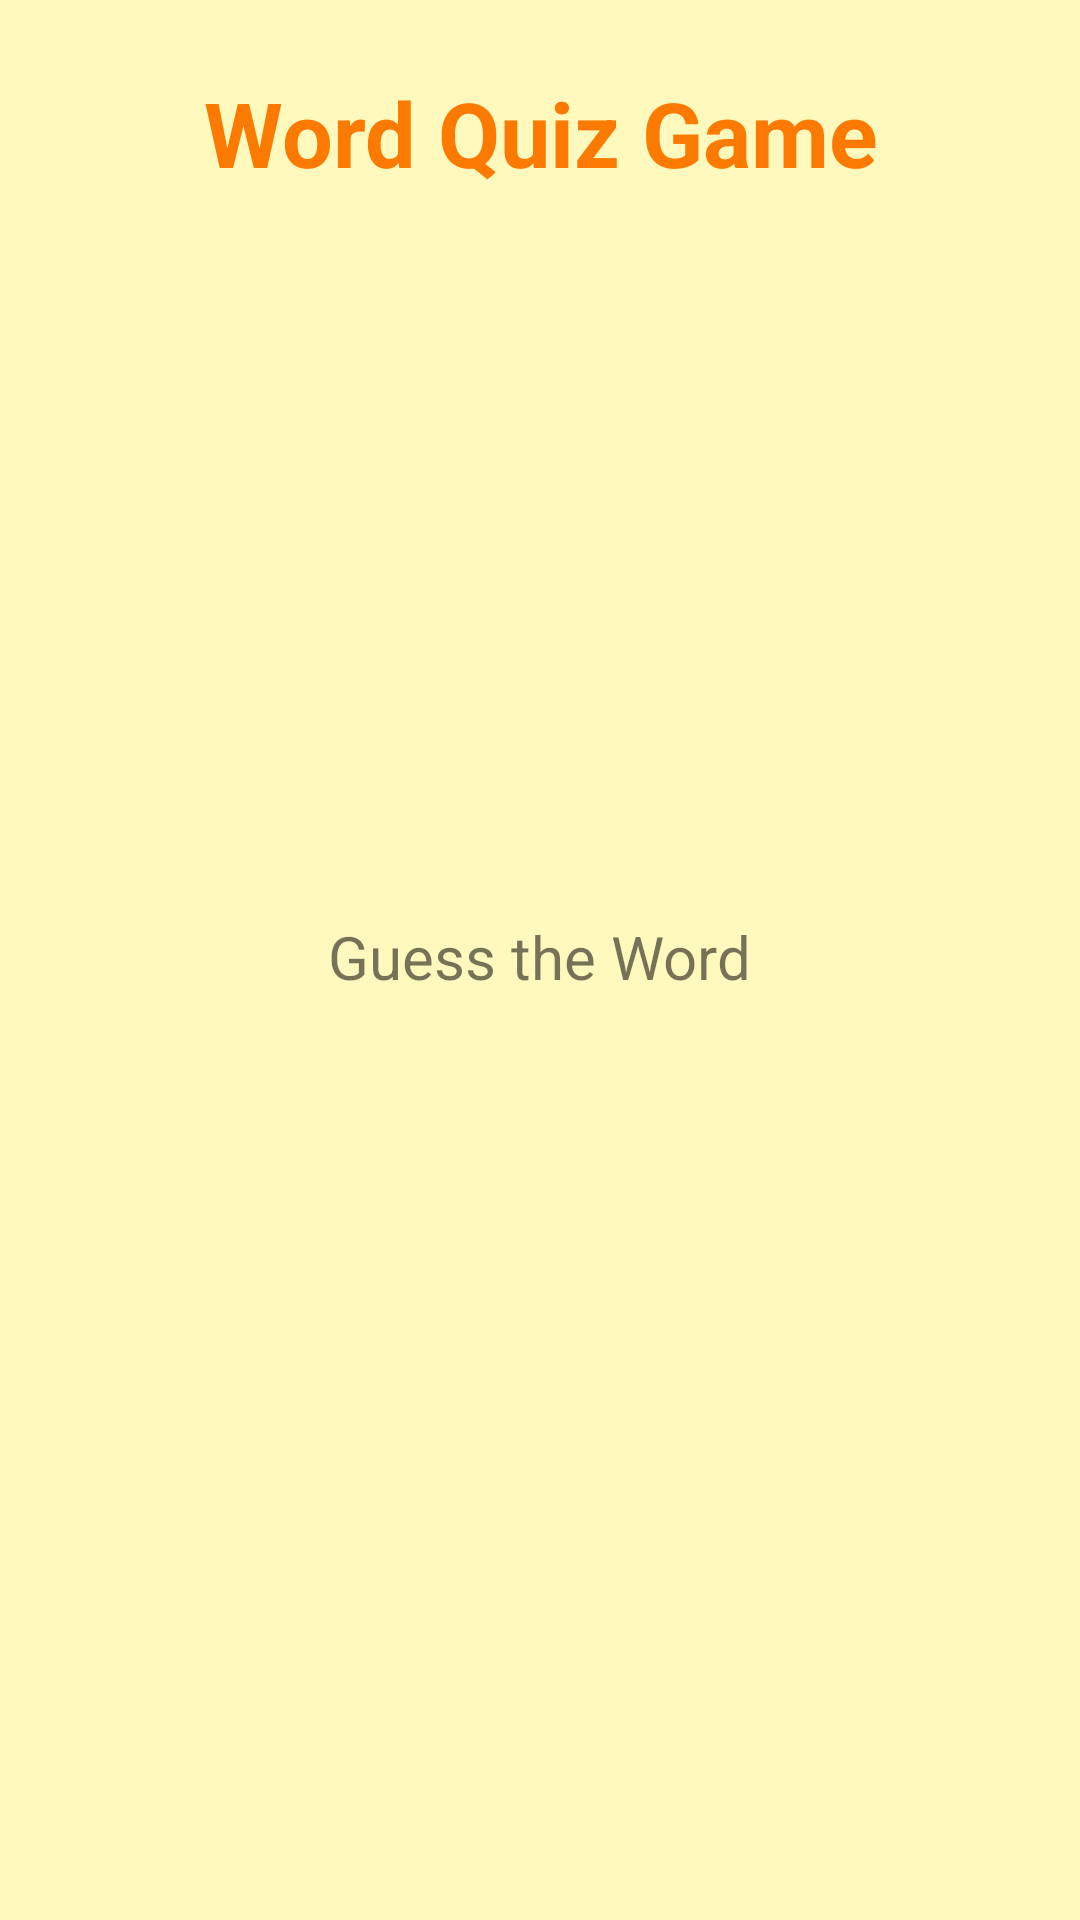

Reconstruct the res/layout file that produces this screen, plus the resources it refers to.
<!-- AndroidManifest.xml: activity theme FullScreen -->
<!-- res/layout/activity_game.xml -->
<?xml version="1.0" encoding="utf-8"?>
<LinearLayout xmlns:android="http://schemas.android.com/apk/res/android"
              xmlns:tools="http://schemas.android.com/tools"
              android:layout_width="match_parent"
              android:layout_height="match_parent"
              android:background="@color/background_color"
              android:gravity="center"
              android:orientation="vertical"
              android:paddingBottom="0dp"
              android:paddingLeft="16dp"
              android:paddingRight="16dp"
              android:paddingTop="16dp"
              tools:context=".GameActivity"
              tools:ignore="UselessLeaf">

    <TextView
        android:id="@+id/title_text_view"
        android:layout_width="wrap_content"
        android:layout_height="wrap_content"
        android:layout_marginBottom="8dp"
        android:layout_marginTop="8dp"
        android:gravity="center_horizontal"
        android:text="@string/app_title"
        android:textColor="@color/title_color"
        android:textSize="30sp"
        android:textStyle="bold"/>

    <TextView
        android:id="@+id/question_number_text_view"
        android:layout_width="wrap_content"
        android:layout_height="wrap_content"
        android:layout_marginBottom="8dp"
        android:layout_marginTop="8dp"
        android:textSize="20sp"/>

    <ImageView
        android:id="@+id/question_image_view"
        android:layout_width="250dp"
        android:layout_height="150dp"
        android:layout_marginBottom="16dp"
        android:layout_marginTop="16dp"
        android:contentDescription="@string/question_image_description"/>

    <TextView
        android:id="@+id/guess_label_text_view"
        android:layout_width="wrap_content"
        android:layout_height="wrap_content"
        android:layout_marginBottom="8dp"
        android:layout_marginTop="8dp"
        android:text="@string/guess_label"
        android:textSize="20sp"/>

    <TableLayout
        android:id="@+id/choices_table_layout"
        android:layout_width="match_parent"
        android:layout_height="0dp"
        android:layout_weight="1"
        android:gravity="center_vertical"
        android:stretchColumns="0,1">

        <TableRow
            android:layout_width="match_parent"
            android:layout_height="wrap_content"
            android:orientation="horizontal"/>

        <TableRow
            android:layout_width="match_parent"
            android:layout_height="wrap_content"
            android:orientation="horizontal"/>

        <TableRow
            android:layout_width="match_parent"
            android:layout_height="wrap_content"
            android:orientation="horizontal"/>

    </TableLayout>

    <TextView
        android:id="@+id/feedback_text_view"
        android:layout_width="wrap_content"
        android:layout_height="wrap_content"
        android:padding="8dp"
        android:textSize="24sp"
        android:textStyle="bold"/>

</LinearLayout>
<!-- resources referenced by this layout -->
<resources>
  <color name="background_color">#fff9be</color>
  <color name="title_color">#fd7a00</color>
  <string name="app_title">Word Quiz Game</string>
  <string name="guess_label">Guess the Word</string>
  <string name="question_image_description">Question image</string>
  <style name="FullScreen" parent="Theme.AppCompat.Light.NoActionBar">
          <item name="android:windowNoTitle">true</item>
          <item name="windowActionBar">false</item>
          <item name="android:windowFullscreen">true</item>
          <item name="android:windowContentOverlay">@null</item>
          <item name="buttonStyle">@style/MyButtonStyle</item>
          <item name="alertDialogTheme">@style/AlertDialogTheme</item>
      </style>
  <style name="MyButtonStyle" parent="Widget.AppCompat.Button.Borderless">
          <item name="android:gravity">center</item>
          <item name="android:textColor">#fff</item>
          <item name="android:textStyle">bold</item>
          <item name="android:textSize">20sp</item>
          <item name="android:background">@drawable/button</item>
          <item name="android:focusable">true</item>
          <item name="android:clickable">true</item>
          <item name="android:layout_margin">4dp</item>
      </style>
  <style name="AlertDialogTheme" parent="Theme.AppCompat.Light.Dialog.Alert">
          <item name="colorPrimary">@color/colorPrimary</item>
          <item name="colorPrimaryDark">@color/colorPrimaryDark</item>
          <item name="colorAccent">@color/colorAccent</item>
          <item name="buttonBarButtonStyle">@style/DialogButtonStyle</item>
      </style>
  <color name="colorPrimary">#fd7a00</color>
  <color name="colorPrimaryDark">#ba6700</color>
  <color name="colorAccent">#0080ff</color>
  <style name="DialogButtonStyle" parent="Widget.AppCompat.Button.ButtonBar.AlertDialog">
          <item name="android:textColor">@color/colorAccent</item>
          <item name="android:textSize">14sp</item>
      </style>
</resources>
